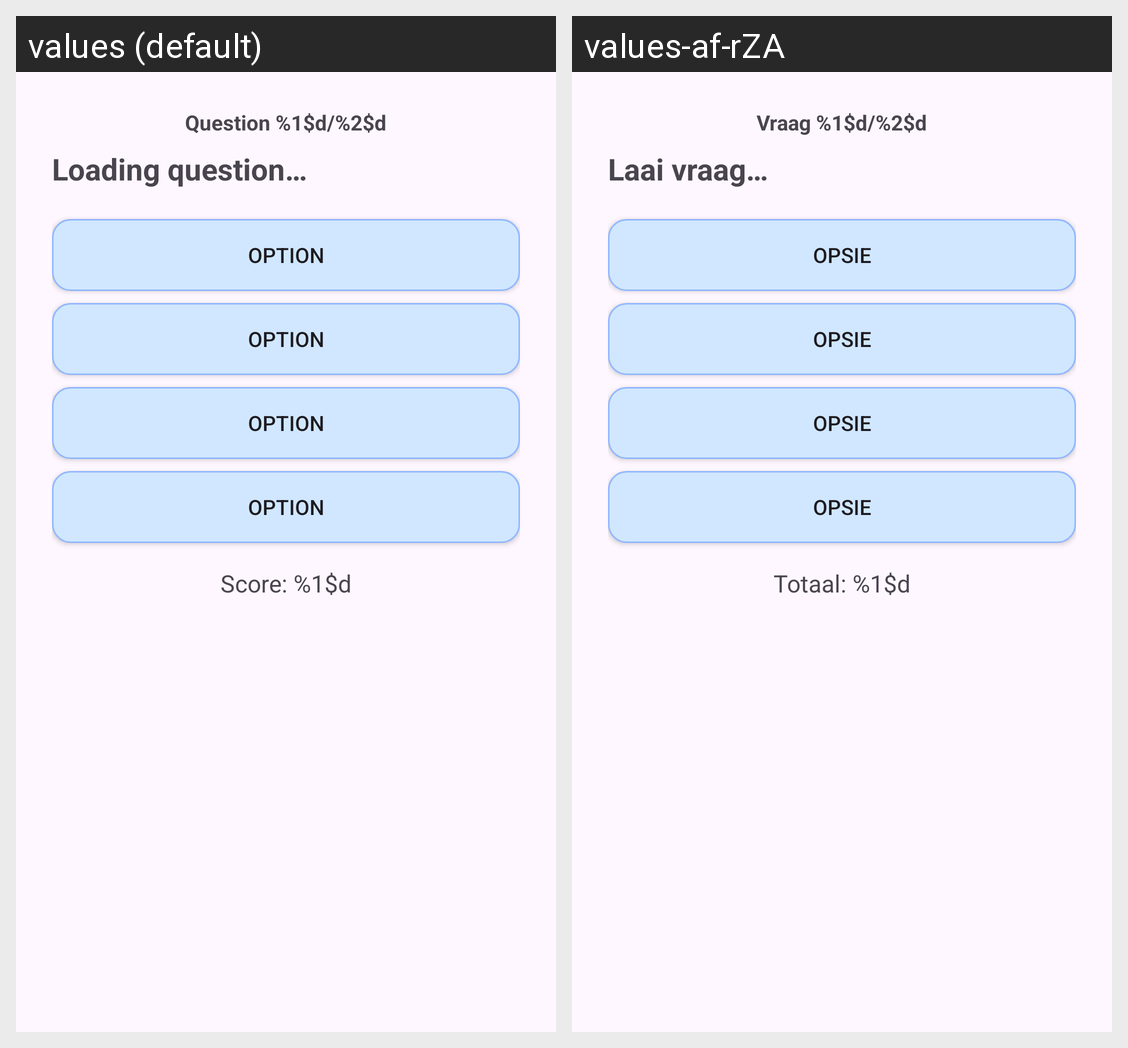

The same Android screen rendered under two of its app's locales, left to right. List the strings drawn on it with the default value and each locale's translation.
Android screen res/layout/fragment_game.xml rendered under 2 locales, left to right: values (default), values-af-rZA. Device: Nexus 5 (rendered at 1080×1920; each locale shown at half size, 540×960, under a caption strip naming it); theme Theme.QuizMaster01.
Strings drawn on this screen, with the default value and each locale's value (text and hints the layout hard-codes, and strings that could not be matched under every locale, appear in the picture but are not listed):

question_progress
  values: Question %1$d/%2$d
  values-af-rZA: Vraag %1$d/%2$d

loading_question
  values: Loading question…
  values-af-rZA: Laai vraag…

option_default
  values: Option
  values-af-rZA: Opsie

score_display
  values: Score: %1$d
  values-af-rZA: Totaal: %1$d
